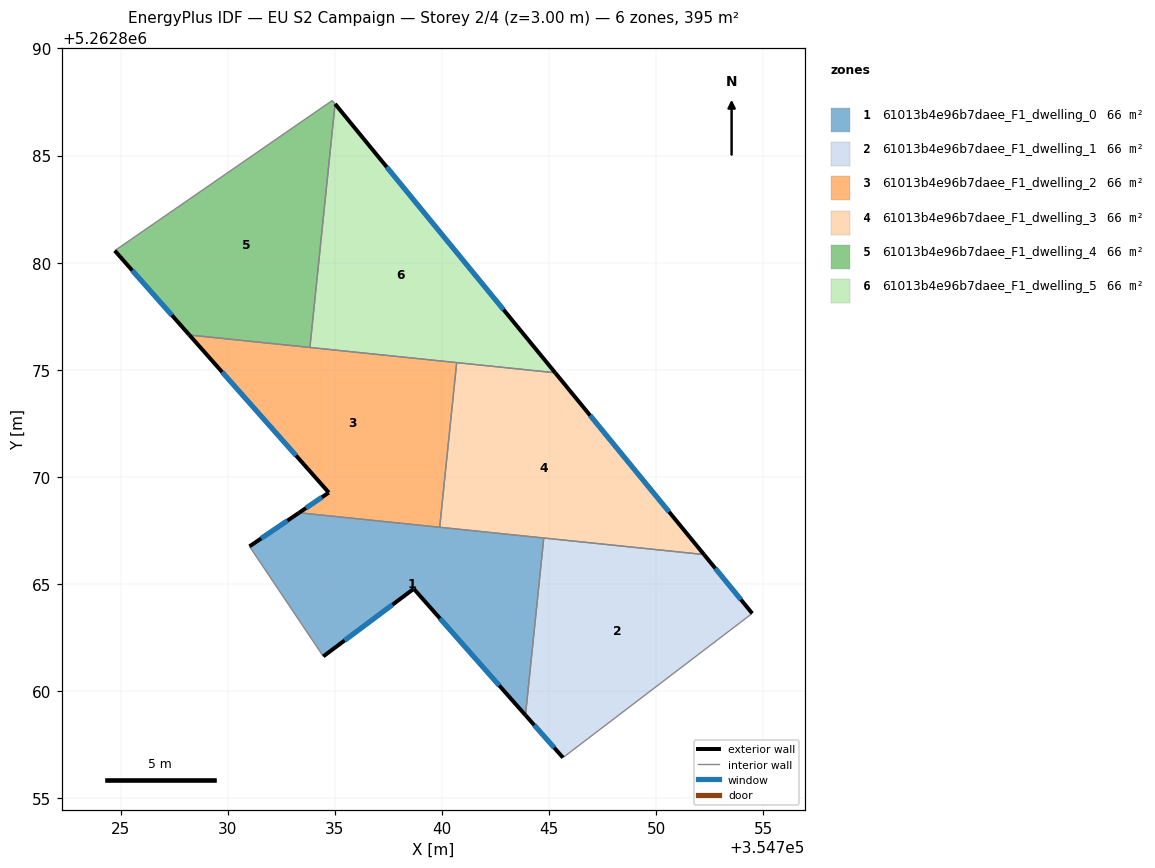
=== STOREY PLAN SPEC (per zone: floor XY polygon, exterior-wall plan segments, windows/doors) ===
zone 1: 61013b4e96b7daee_F1_dwelling_0  (65.8 m²)
  floor: (354744.75, 5262867.15) (354743.90, 5262858.88) (354738.68, 5262864.78) (354734.46, 5262861.63) (354731.02, 5262866.76) (354733.33, 5262868.33)
  exterior wall: (354733.33, 5262868.33) – (354731.02, 5262866.76)  [2.8 m]
    window: (354732.79, 5262867.96) – (354731.56, 5262867.13)  [2.4 m²]
  exterior wall: (354738.68, 5262864.78) – (354743.90, 5262858.88)  [7.9 m]
    window: (354739.91, 5262863.39) – (354742.67, 5262860.27)  [6.6 m²]
  exterior wall: (354734.46, 5262861.63) – (354738.68, 5262864.78)  [5.3 m]
    window: (354735.45, 5262862.37) – (354737.69, 5262864.04)  [4.4 m²]
  interior walls: 4
zone 2: 61013b4e96b7daee_F1_dwelling_1  (65.8 m²)
  floor: (354752.23, 5262866.38) (354754.48, 5262863.63) (354745.65, 5262856.90) (354743.90, 5262858.88) (354744.75, 5262867.15)
  exterior wall: (354754.48, 5262863.63) – (354752.23, 5262866.38)  [3.6 m]
    window: (354753.95, 5262864.28) – (354752.76, 5262865.73)  [3.0 m²]
  exterior wall: (354743.90, 5262858.88) – (354745.65, 5262856.90)  [2.6 m]
    window: (354744.31, 5262858.42) – (354745.23, 5262857.37)  [2.2 m²]
  interior walls: 3
zone 3: 61013b4e96b7daee_F1_dwelling_2  (65.8 m²)
  floor: (354740.68, 5262875.34) (354739.89, 5262867.65) (354733.33, 5262868.33) (354734.72, 5262869.27) (354728.21, 5262876.62)
  exterior wall: (354734.72, 5262869.27) – (354733.33, 5262868.33)  [1.7 m]
    window: (354734.39, 5262869.05) – (354733.65, 5262868.55)  [1.4 m²]
  exterior wall: (354728.21, 5262876.62) – (354734.72, 5262869.27)  [9.8 m]
    window: (354729.74, 5262874.90) – (354733.19, 5262871.00)  [8.3 m²]
  interior walls: 4
zone 4: 61013b4e96b7daee_F1_dwelling_3  (65.8 m²)
  floor: (354745.28, 5262874.86) (354752.23, 5262866.38) (354739.89, 5262867.65) (354740.68, 5262875.34)
  exterior wall: (354752.23, 5262866.38) – (354745.28, 5262874.86)  [11.0 m]
    window: (354750.60, 5262868.37) – (354746.91, 5262872.87)  [9.3 m²]
  interior walls: 4
zone 5: 61013b4e96b7daee_F1_dwelling_4  (65.8 m²)
  floor: (354734.88, 5262887.57) (354735.01, 5262887.41) (354733.84, 5262876.04) (354728.21, 5262876.62) (354724.73, 5262880.56)
  exterior wall: (354724.73, 5262880.56) – (354728.21, 5262876.62)  [5.3 m]
    window: (354725.55, 5262879.64) – (354727.39, 5262877.55)  [4.4 m²]
  interior walls: 4
zone 6: 61013b4e96b7daee_F1_dwelling_5  (65.8 m²)
  floor: (354735.01, 5262887.41) (354745.28, 5262874.86) (354733.84, 5262876.04)
  exterior wall: (354745.28, 5262874.86) – (354735.01, 5262887.41)  [16.2 m]
    window: (354742.87, 5262877.81) – (354737.42, 5262884.46)  [13.7 m²]
  interior walls: 3

=== DERIVED (storey summary) ===
Building: EU S2 Campaign
Storey: 2 of 4  (floor level z = 3.00 m)
Storey gross floor area: 394.5 m²
Zones on this storey: 6
  - 61013b4e96b7daee_F1_dwelling_0: floor 65.8 m²; exterior wall 15.9 m (47.8 m²); 3 window(s) 13.4 m²; WWR 28.1%
  - 61013b4e96b7daee_F1_dwelling_1: floor 65.8 m²; exterior wall 6.2 m (18.6 m²); 2 window(s) 5.2 m²; WWR 28.1%
  - 61013b4e96b7daee_F1_dwelling_2: floor 65.8 m²; exterior wall 11.5 m (34.5 m²); 2 window(s) 9.7 m²; WWR 28.1%
  - 61013b4e96b7daee_F1_dwelling_3: floor 65.8 m²; exterior wall 11.0 m (32.9 m²); 1 window(s) 9.3 m²; WWR 28.1%
  - 61013b4e96b7daee_F1_dwelling_4: floor 65.8 m²; exterior wall 5.3 m (15.8 m²); 1 window(s) 4.4 m²; WWR 28.1%
  - 61013b4e96b7daee_F1_dwelling_5: floor 65.8 m²; exterior wall 16.2 m (48.7 m²); 1 window(s) 13.7 m²; WWR 28.1%
Zone adjacency (shared interzone walls):
  - 61013b4e96b7daee_F1_dwelling_0 ↔ 61013b4e96b7daee_F1_dwelling_1
  - 61013b4e96b7daee_F1_dwelling_0 ↔ 61013b4e96b7daee_F1_dwelling_2
  - 61013b4e96b7daee_F1_dwelling_0 ↔ 61013b4e96b7daee_F1_dwelling_3
  - 61013b4e96b7daee_F1_dwelling_1 ↔ 61013b4e96b7daee_F1_dwelling_3
  - 61013b4e96b7daee_F1_dwelling_2 ↔ 61013b4e96b7daee_F1_dwelling_3
  - 61013b4e96b7daee_F1_dwelling_2 ↔ 61013b4e96b7daee_F1_dwelling_4
  - 61013b4e96b7daee_F1_dwelling_2 ↔ 61013b4e96b7daee_F1_dwelling_5
  - 61013b4e96b7daee_F1_dwelling_3 ↔ 61013b4e96b7daee_F1_dwelling_5
  - 61013b4e96b7daee_F1_dwelling_4 ↔ 61013b4e96b7daee_F1_dwelling_5